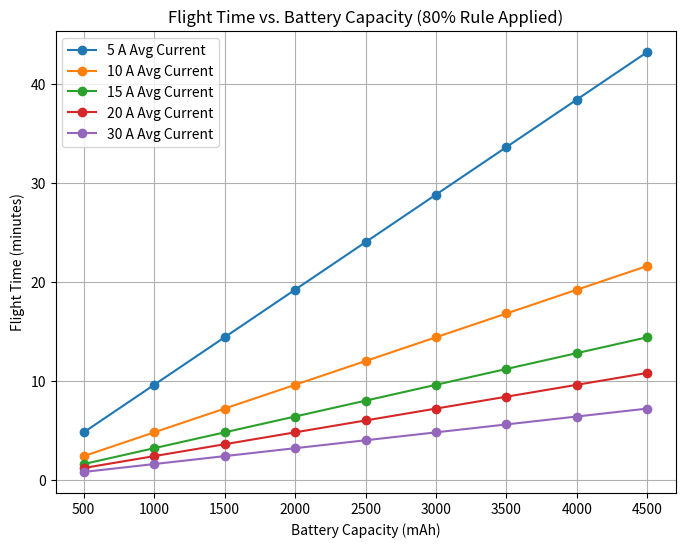
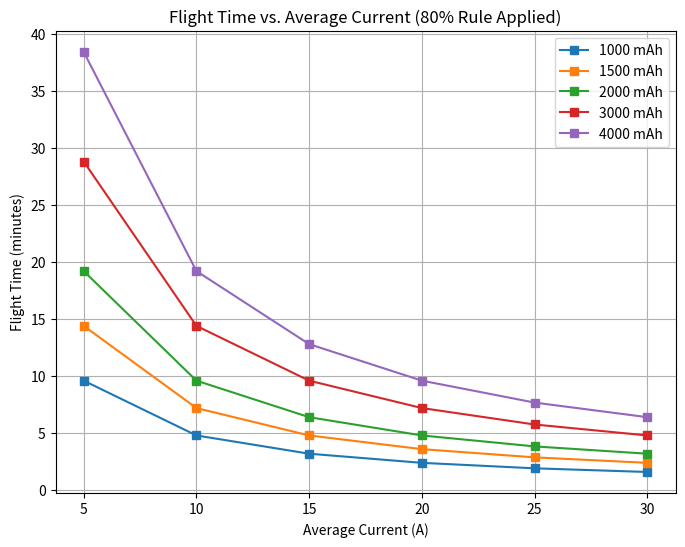

Reproduce these figures in Python, in order.
import numpy as np
import matplotlib.pyplot as plt

def calculate_flight_time(capacity_mAh, avg_current_A, use_80_percent=True):
    """
    Calculate flight time in minutes based on:
      - capacity_mAh: Battery capacity in mAh
      - avg_current_A: Average current draw in Amperes (A)
      - use_80_percent: Whether to apply the 80% rule for LiPo batteries
    """
    # 1. Convert mAh to Ah
    capacity_Ah = capacity_mAh / 1000.0
    
    # 2. Apply 80% rule if desired
    if use_80_percent:
        capacity_Ah *= 0.8  # use only 80% of the total capacity
    
    # 3. Calculate theoretical flight time (in hours)
    #    flight_time_hours = capacity_Ah / avg_current_A
    #    flight_time_minutes = flight_time_hours * 60
    #    Combine both in one step:
    flight_time_minutes = (capacity_Ah / avg_current_A) * 60
    
    return flight_time_minutes

def plot_flight_time_vs_capacity():
    """
    Plot how flight time changes as capacity increases
    for different average current draws.
    """
    # Define a range of battery capacities (mAh)
    capacities = np.arange(500, 4501, 500)  # e.g., 500mAh to 4500mAh in 500mAh steps
    
    # Define a set of average currents to compare
    avg_currents = [5, 10, 15, 20, 30]  # in Amperes
    
    plt.figure(figsize=(8, 6))
    
    for current in avg_currents:
        flight_times = []
        for cap in capacities:
            ft = calculate_flight_time(cap, current, use_80_percent=True)
            flight_times.append(ft)
        
        # Plot flight time against capacity
        plt.plot(capacities, flight_times, marker='o', label=f"{current} A Avg Current")
    
    plt.title("Flight Time vs. Battery Capacity (80% Rule Applied)")
    plt.xlabel("Battery Capacity (mAh)")
    plt.ylabel("Flight Time (minutes)")
    plt.grid(True)
    plt.legend()
    plt.show()

def plot_flight_time_vs_current():
    """
    Plot how flight time changes as average current draw varies
    for different battery capacities.
    """
    # Define a range of average currents (A)
    currents = np.arange(5, 31, 5)  # 5A to 30A in steps of 5A
    
    # Define a set of battery capacities to compare (mAh)
    capacities = [1000, 1500, 2000, 3000, 4000]
    
    plt.figure(figsize=(8, 6))
    
    for cap in capacities:
        flight_times = []
        for current in currents:
            ft = calculate_flight_time(cap, current, use_80_percent=True)
            flight_times.append(ft)
        
        # Plot flight time against current
        plt.plot(currents, flight_times, marker='s', label=f"{cap} mAh")
    
    plt.title("Flight Time vs. Average Current (80% Rule Applied)")
    plt.xlabel("Average Current (A)")
    plt.ylabel("Flight Time (minutes)")
    plt.grid(True)
    plt.legend()
    plt.show()

if __name__ == "__main__":
    # Plot 1: Flight Time vs. Battery Capacity (for various avg currents)
    plot_flight_time_vs_capacity()
    
    # Plot 2: Flight Time vs. Average Current Draw (for various capacities)
    plot_flight_time_vs_current()
